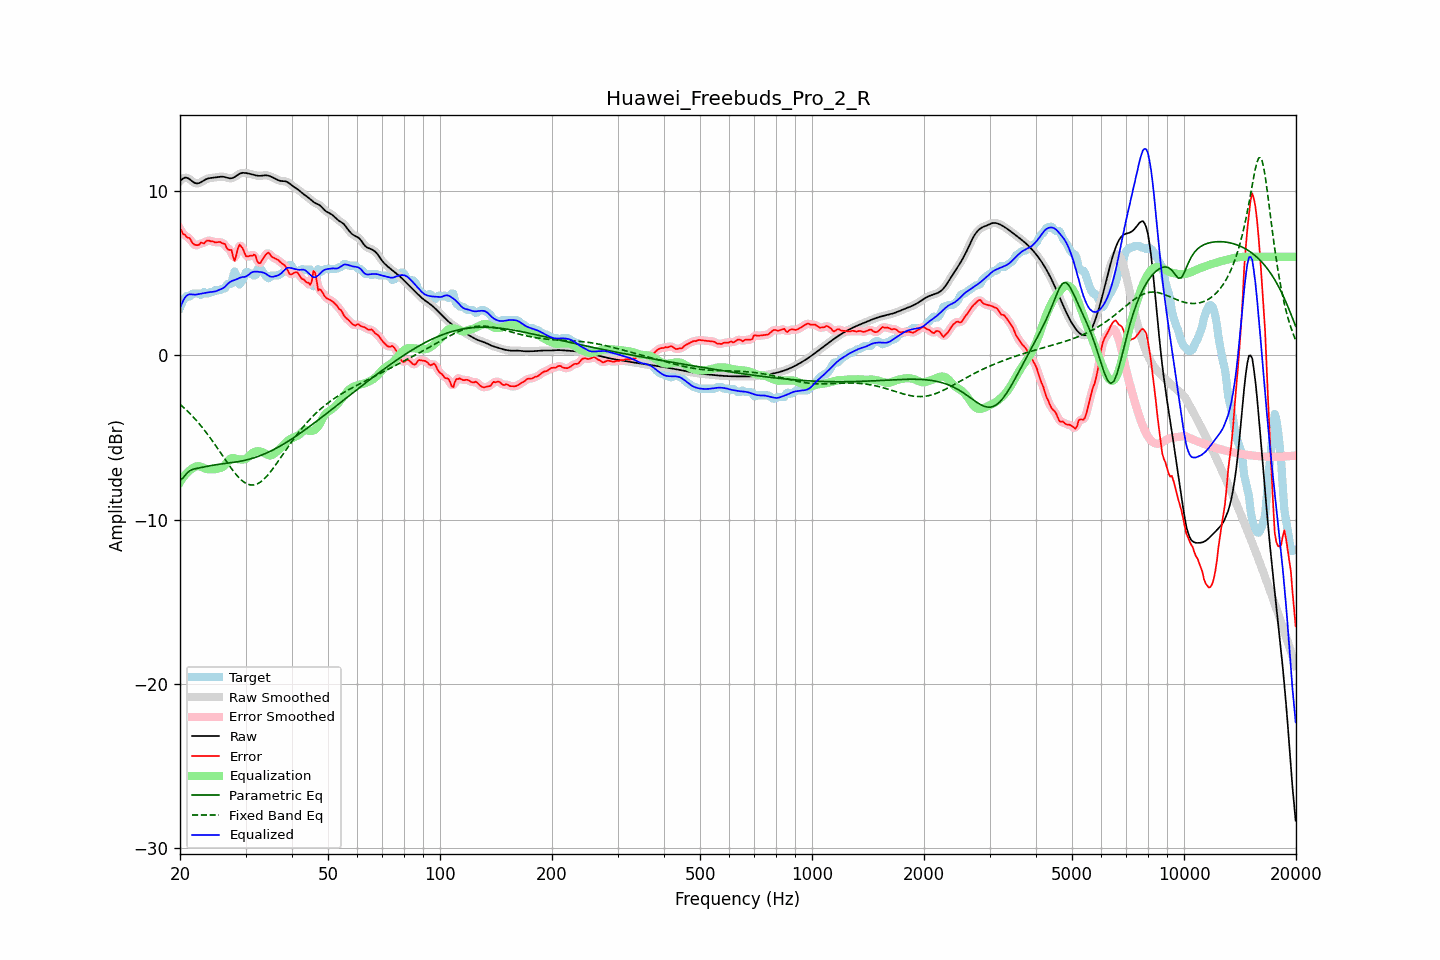

Source data for this figure (header and first rows):
frequency, raw, error, smoothed, error_smoothed, equalization, parametric_eq, fixed_band_eq, equalized_raw, equalized_smoothed, target
20.00, 10.60, 7.70, 10.60, 7.71, -7.73, -7.63, -2.98, 2.86, 2.86, 2.90
20.20, 10.69, 7.58, 10.70, 7.55, -7.58, -7.54, -3.07, 3.11, 3.12, 3.11
20.40, 10.77, 7.37, 10.77, 7.42, -7.44, -7.46, -3.15, 3.33, 3.33, 3.40
20.61, 10.82, 7.35, 10.81, 7.31, -7.31, -7.33, -3.24, 3.51, 3.50, 3.47
20.81, 10.81, 7.21, 10.81, 7.24, -7.20, -7.21, -3.33, 3.62, 3.62, 3.60
21.02, 10.78, 7.16, 10.78, 7.18, -7.10, -7.12, -3.43, 3.69, 3.69, 3.62
21.23, 10.72, 7.14, 10.72, 7.08, -7.01, -7.03, -3.53, 3.71, 3.71, 3.58
21.44, 10.65, 6.96, 10.65, 6.97, -6.93, -6.99, -3.63, 3.71, 3.71, 3.68
21.66, 10.57, 6.81, 10.57, 6.84, -6.86, -6.94, -3.73, 3.71, 3.71, 3.76
21.87, 10.50, 6.74, 10.51, 6.74, -6.81, -6.92, -3.84, 3.69, 3.70, 3.76
22.09, 10.47, 6.71, 10.47, 6.70, -6.77, -6.89, -3.95, 3.70, 3.70, 3.76
22.31, 10.47, 6.70, 10.47, 6.72, -6.75, -6.88, -4.06, 3.72, 3.72, 3.76
22.54, 10.49, 6.74, 10.49, 6.77, -6.76, -6.86, -4.17, 3.73, 3.74, 3.75
22.76, 10.54, 6.86, 10.54, 6.80, -6.78, -6.84, -4.29, 3.75, 3.75, 3.67
22.99, 10.60, 6.84, 10.60, 6.83, -6.82, -6.82, -4.41, 3.77, 3.77, 3.76
23.22, 10.66, 6.80, 10.66, 6.87, -6.87, -6.80, -4.53, 3.79, 3.79, 3.86
23.45, 10.71, 6.93, 10.71, 6.91, -6.91, -6.78, -4.66, 3.80, 3.80, 3.78
23.69, 10.75, 6.99, 10.75, 6.96, -6.93, -6.76, -4.79, 3.82, 3.82, 3.76
23.92, 10.78, 6.99, 10.78, 6.99, -6.94, -6.74, -4.92, 3.84, 3.84, 3.79
24.16, 10.80, 6.94, 10.80, 6.97, -6.94, -6.72, -5.06, 3.85, 3.85, 3.85
24.40, 10.81, 6.95, 10.81, 6.93, -6.94, -6.70, -5.19, 3.86, 3.86, 3.86
24.65, 10.82, 6.92, 10.82, 6.91, -6.94, -6.68, -5.33, 3.87, 3.88, 3.90
24.89, 10.83, 6.87, 10.83, 6.89, -6.94, -6.67, -5.47, 3.89, 3.89, 3.96
25.14, 10.84, 6.88, 10.85, 6.89, -6.92, -6.65, -5.61, 3.93, 3.93, 3.96
25.39, 10.86, 6.90, 10.86, 6.89, -6.89, -6.64, -5.76, 3.97, 3.97, 3.96
25.65, 10.87, 6.90, 10.87, 6.88, -6.86, -6.63, -5.90, 4.01, 4.01, 3.97
25.91, 10.88, 6.84, 10.88, 6.87, -6.83, -6.61, -6.05, 4.05, 4.05, 4.04
26.16, 10.87, 6.81, 10.87, 6.81, -6.77, -6.60, -6.19, 4.10, 4.10, 4.06
26.43, 10.85, 6.77, 10.85, 6.70, -6.68, -6.59, -6.34, 4.18, 4.17, 4.08
26.69, 10.82, 6.54, 10.82, 6.58, -6.55, -6.58, -6.48, 4.27, 4.27, 4.28
26.96, 10.80, 6.43, 10.80, 6.51, -6.42, -6.56, -6.62, 4.38, 4.38, 4.36
27.23, 10.78, 6.42, 10.78, 6.41, -6.32, -6.55, -6.76, 4.46, 4.46, 4.36
27.50, 10.78, 6.42, 10.78, 6.23, -6.27, -6.54, -6.90, 4.51, 4.52, 4.36
27.77, 10.81, 6.01, 10.81, 6.03, -6.26, -6.52, -7.03, 4.55, 4.55, 4.80
28.05, 10.86, 5.75, 10.86, 5.97, -6.27, -6.51, -7.15, 4.58, 4.59, 5.11
28.33, 10.93, 6.10, 10.92, 6.11, -6.30, -6.49, -7.27, 4.62, 4.62, 4.83
28.62, 10.99, 6.50, 10.99, 6.41, -6.32, -6.48, -7.38, 4.67, 4.66, 4.49
28.90, 11.05, 6.74, 11.05, 6.65, -6.34, -6.46, -7.48, 4.71, 4.71, 4.31
29.19, 11.09, 6.63, 11.09, 6.66, -6.34, -6.44, -7.58, 4.75, 4.75, 4.46
29.48, 11.11, 6.51, 11.11, 6.49, -6.35, -6.42, -7.66, 4.77, 4.76, 4.60
29.78, 11.11, 6.27, 11.11, 6.26, -6.34, -6.40, -7.74, 4.77, 4.77, 4.84
30.08, 11.10, 6.04, 11.10, 6.11, -6.30, -6.38, -7.79, 4.80, 4.80, 5.06
30.38, 11.08, 6.02, 11.08, 6.03, -6.23, -6.35, -7.84, 4.85, 4.85, 5.06
30.68, 11.06, 6.04, 11.06, 6.02, -6.13, -6.33, -7.87, 4.93, 4.93, 5.02
30.99, 11.04, 6.08, 11.04, 6.06, -6.03, -6.30, -7.90, 5.01, 5.01, 4.96
31.30, 11.01, 6.05, 11.01, 6.12, -5.95, -6.27, -7.90, 5.06, 5.06, 4.96
31.61, 10.99, 6.13, 10.99, 6.08, -5.90, -6.24, -7.89, 5.09, 5.09, 4.86
31.93, 10.96, 6.07, 10.96, 5.97, -5.86, -6.21, -7.87, 5.10, 5.10, 4.89
32.24, 10.94, 5.73, 10.94, 5.80, -5.84, -6.18, -7.83, 5.10, 5.10, 5.21
32.57, 10.93, 5.61, 10.93, 5.66, -5.84, -6.14, -7.78, 5.08, 5.09, 5.32
32.89, 10.93, 5.61, 10.93, 5.64, -5.86, -6.10, -7.72, 5.07, 5.07, 5.32
33.22, 10.94, 5.79, 10.94, 5.76, -5.89, -6.07, -7.64, 5.06, 5.06, 5.15
33.55, 10.96, 5.94, 10.95, 5.93, -5.92, -6.03, -7.56, 5.03, 5.03, 5.02
33.89, 10.96, 6.08, 10.96, 6.09, -5.98, -5.98, -7.46, 4.99, 4.98, 4.89
34.23, 10.96, 6.20, 10.96, 6.19, -6.03, -5.94, -7.36, 4.92, 4.92, 4.76
34.57, 10.94, 6.25, 10.94, 6.21, -6.08, -5.90, -7.25, 4.86, 4.86, 4.69
34.92, 10.90, 6.16, 10.91, 6.15, -6.10, -5.85, -7.13, 4.80, 4.80, 4.75
35.27, 10.86, 6.00, 10.86, 6.05, -6.08, -5.80, -7.00, 4.78, 4.78, 4.86
35.62, 10.82, 5.96, 10.82, 5.95, -6.03, -5.75, -6.87, 4.79, 4.79, 4.86
35.97, 10.77, 5.91, 10.77, 5.90, -5.96, -5.70, -6.74, 4.81, 4.81, 4.86
... 635 more rows
